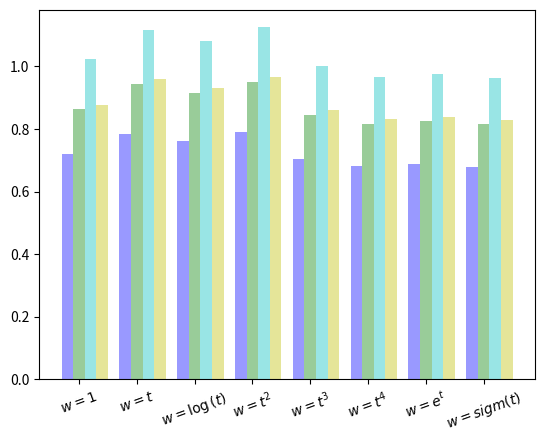

Source code (Python):
import matplotlib.pyplot as plt
import numpy as np

fig, ax = plt.subplots()

x = np.arange(8)
y = np.array([0.719672128314, 0.785245896851, 0.762295078303, 0.791803274731, 0.704918023016, 0.680543382684, 0.686885240625, 0.678688519314])
w=0.2
opacity = 0.4
plt.bar(x-w, y,width=0.2,alpha=opacity,color='b',align='center')
plt.bar(x, y*1.2,width=0.2,alpha=opacity,color='g',align='center')
plt.bar(x+w+w, y*1.22,width=0.2,alpha=opacity,color='y',align='center')
plt.bar(x+w, y*1.42,width=0.2,alpha=opacity,color='c',align='center')

#plt.ylim(0.62, 0.82)
#ax.set_yticks(np.linspace(0.62,0.82,11))
ax.set_xticklabels( (r'$\alpha$',
	r'$w=1$',
	r'$w=t$',
	r'$w= \log \left ( t \right )$',
	r'$w= t^{2}$',
	r'$w= t^{3}$',
	r'$w= t^{4}$',
	r'$w= e^{t}$',
	r'$w= sigm \left ( t \right )$') ,rotation=20)


plt.show()
